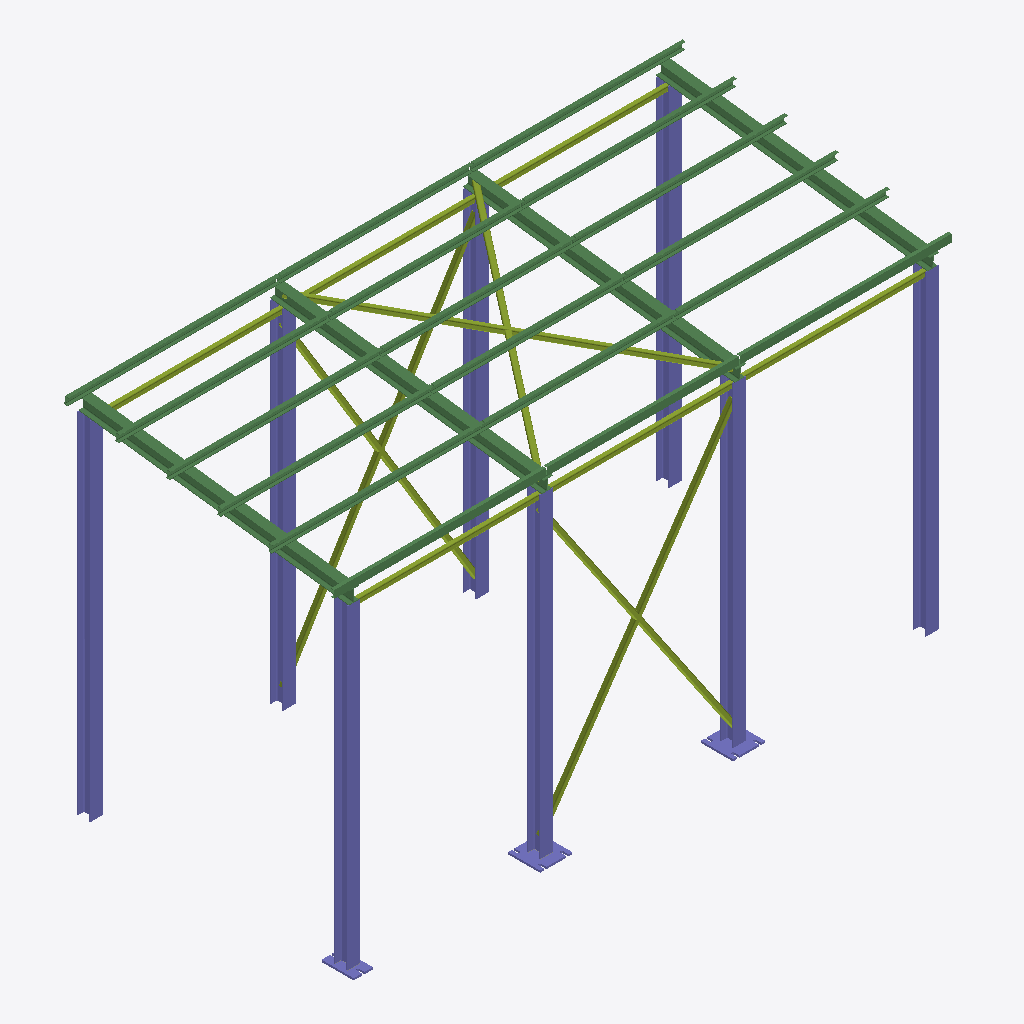
Isometric view of an IFC building model (IFC-SPF (STEP), schema IFC4, length unit millimetre), seen from the south-west, elements coloured by IFC class: 22 beams (green), 12 members (olive), 8 columns (violet).
Extent 9.6 m × 4.4 m × 5.8 m (x, y, z). Storeys (1): Уровень чистого пола at 0.00 m. Elements (58): 22 IfcBeam, 16 IfcFastener, 12 IfcMember, 8 IfcColumn.

HEADER;
FILE_DESCRIPTION(('ViewDefinition [CoordinationView]'),'2;1');
FILE_NAME('[number]-WH_FRMW.ifc','2023-09-01T15:30:45+05:00',(''),(''),'IfcOpenShell v0.7.0-fc50bdd3a','BlenderBIM [number]','');
FILE_SCHEMA(('IFC4'));
ENDSEC;
DATA;
#1014=IFCPROJECT('259OeRVNPAu8LLrz7tykh3',$,'Проект склада',$,$,$,$,(#806,#807),#954);
#966=IFCSITE('0ijEofuSTDeP0Pk$Te63n_',$,'Площадка строительства',$,$,#808,$,$,.COMPLEX.,$,$,$,$,$);
#1015=IFCBUILDING('3_aL4LG952zBUhTCVNhGA3',$,'Склад',$,$,#967,$,$,$,$,$,$);
#1113=IFCBUILDINGSTOREY('0PoB05KCX4z9AFGqAm7Xf1',$,'Уровень чистого пола',$,$,#1016,$,$,.ELEMENT.,$);
#1572=IFCCOLUMN('3QnYuu6az7ve6_bdZ6jgnV',$,'I20К2 С345-5 5,5м',$,$,#1118,#1379,'',.COLUMN.);
#1364=IFCCOLUMN('2N7Skp0CT2UfrzA$bJegxD',$,'Колонна К-1',$,$,#1116,$,'К-1',.COLUMN.);
#1361=IFCCOLUMN('0ligUul9f69uFK1mlhIbPD',$,'Колонна К-2',$,$,#1116,$,'К-2',.COLUMN.);
#1367=IFCCOLUMN('0Vw2wqhx9Eshwe988uyWg0',$,'Колонна К-1',$,$,#1116,$,'К-1',$);
#1578=IFCCOLUMN('2NCrRG5xP6f86s$LhBAz78',$,'I20К2 С345-5 5м',$,$,#1127,#1381,'',.COLUMN.);
#1575=IFCCOLUMN('1q8VzwJprF$fs7YiWMTioO',$,'I20К2 С345-5 5,5м',$,$,#1125,#1382,'',.COLUMN.);
#1579=IFCCOLUMN('0YyiDjKgDA2P6VlekAER32',$,'I20К2 С345-5 5,5м',$,$,#1128,#1382,'',.COLUMN.);
#1577=IFCCOLUMN('3c9YmePKXDeQl3SuyL1tA1',$,'I20К2 С345-5 5,5м',$,$,#1126,#1382,'',.COLUMN.);
#1573=IFCBEAM('2JCgdAm411ZwGWXQlJ1LkI',$,'Балка Б-1',$,$,#1119,#1380,'Б-1',.BEAM.);
#1238=IFCBEAM('0ZpXshZ_XBPRySpmZFbPU$',$,'Балка Б-1',$,$,#1187,#1122,'Б-1',.BEAM.);
#1240=IFCBEAM('1agPJ4NDrCbvfOWlZm_Wlf',$,'Балка Б-1',$,$,#1186,#1124,'Б-1',.BEAM.);
#1239=IFCBEAM('1ryp3xG3PDHBgEzghZImqV',$,'Балка Б-1',$,$,#1189,#1123,'Б-1',.BEAM.);
#1241=IFCMEMBER('3ILZr12C1Fowlq49sAmF4T',$,'Связь по колоннам СК-1',$,$,#1130,#1129,'СК-1',.BRACE.);
#1244=IFCMEMBER('3Of8pWTVr6_fgRZNUyFxxq',$,'Связь по колоннам СК-1',$,$,#1137,#1134,'СК-1',.BRACE.);
#1253=IFCMEMBER('1Yn4UP$0v7IgGPgtPehaw_',$,'Связь горизонтальная СГ-1',$,$,#1142,#1139,'СГ-1',.BRACE.);
#1256=IFCBEAM('23wKTC7knEHwZeP_UnzIW2',$,'Прогон П-1',$,$,#1155,#1149,'П-1',.JOIST.);
#1258=IFCBEAM('3JUh1woLLAUffWhTHhHIyM',$,'Прогон П-1',$,$,#1154,#1152,'П-1',.JOIST.);
#1265=IFCBEAM('15eKxF$y9DnOLt8teKQ5ko',$,'Прогон П-1',$,$,#1165,#1156,'П-1',.JOIST.);
#1268=IFCBEAM('2PlFsUfVb9DfnEtITCoPCX',$,'Прогон П-1',$,$,#1168,#1156,'П-1',.JOIST.);
#1271=IFCBEAM('3hab6Dv2XBcwr6wrFshhkW',$,'Прогон П-1',$,$,#1171,#1156,'П-1',.JOIST.);
#1259=IFCBEAM('0v2NwwrdvAB86S$qs$hDUN',$,'Прогон П-1',$,$,#1159,#1156,'П-1',.JOIST.);
#1262=IFCBEAM('169RH_VDT0Quro5zPegcHe',$,'Прогон П-1',$,$,#1162,#1156,'П-1',.JOIST.);
#1261=IFCBEAM('2NpgisWQjEBgMny291vmON',$,'Прогон П-1',$,$,#1161,#1158,'П-1',.JOIST.);
#1267=IFCBEAM('2s5rY_s1z4Vud8MXene_P6',$,'Прогон П-1',$,$,#1167,#1158,'П-1',.JOIST.);
#1270=IFCBEAM('17oxL7CM1CdAzPRPNgqWjJ',$,'Прогон П-1',$,$,#1170,#1158,'П-1',.JOIST.);
#1264=IFCBEAM('3wAg8d1u540ua7HKVCcNZR',$,'Прогон П-1',$,$,#1164,#1158,'П-1',.JOIST.);
#1273=IFCBEAM('1Txmz615D4VgijLmXg9OCE',$,'Прогон П-1',$,$,#1173,#1158,'П-1',.JOIST.);
#1257=IFCBEAM('0VgP5dqgn9h8RyElAeJ5Il',$,'Прогон П-1',$,$,#1153,#1150,'П-1',.JOIST.);
#1266=IFCBEAM('07BobWgfD6xOXRl_cu__i$',$,'Прогон П-1',$,$,#1166,#1157,'П-1',.JOIST.);
#1272=IFCBEAM('3YqeBdKwX7Dvq8xsTenpmM',$,'Прогон П-1',$,$,#1172,#1157,'П-1',.JOIST.);
#1269=IFCBEAM('0BaBhcsbjAEf0dnQ8dDW$C',$,'Прогон П-1',$,$,#1169,#1157,'П-1',.JOIST.);
#1263=IFCBEAM('2_XwNPcsnA1B3VlP6mIHDi',$,'Прогон П-1',$,$,#1163,#1157,'П-1',.JOIST.);
#1260=IFCBEAM('3IjA8x6vr4sQVL6R_GZsl5',$,'Прогон П-1',$,$,#1160,#1157,'П-1',.JOIST.);
#1242=IFCMEMBER('1LiSaymmDAEBr9yk0jcYDs',$,'Связь по колоннам СК-1',$,$,#1132,#1129,'СК-1',.BRACE.);
#1245=IFCMEMBER('0caA2v5nP8Avyrk6C9msBI',$,'Связь по колоннам СК-1',$,$,#1136,#1135,'СК-1',.BRACE.);
#1254=IFCMEMBER('2dceTU_kX4NwtAP9G767pO',$,'Связь горизонтальная СГ-1',$,$,#1140,#1141,'СГ-1',.BRACE.);
#1251=IFCMEMBER('3z9ShRdjP5zf_zoLmpzvyy',$,'Распорка Р-1',$,$,#1783,#1138,'Р-1',.STRUT.);
#1249=IFCMEMBER('31jAVMQaD2MRMKEvCHvIku',$,'Распорка Р-1',$,$,#1773,#1138,'Р-1',.STRUT.);
#1247=IFCMEMBER('1kQ0xQC3j5ogJXsfN5vsM3',$,'Распорка Р-1',$,$,#1763,#1138,'Р-1',.STRUT.);
#1250=IFCMEMBER('1PCMnrCdvBrf39e8RUHsg8',$,'Распорка Р-1',$,$,#1778,#1138,'Р-1',.STRUT.);
#1252=IFCMEMBER('3_5kI87ED4M8enLs4$gMyl',$,'Распорка Р-1',$,$,#1788,#1138,'Р-1',.STRUT.);
#1248=IFCMEMBER('2dc0GN8gvAVhgKJKj6JzCz',$,'Распорка Р-1',$,$,#1768,#1138,'Р-1',.STRUT.);
ENDSEC;